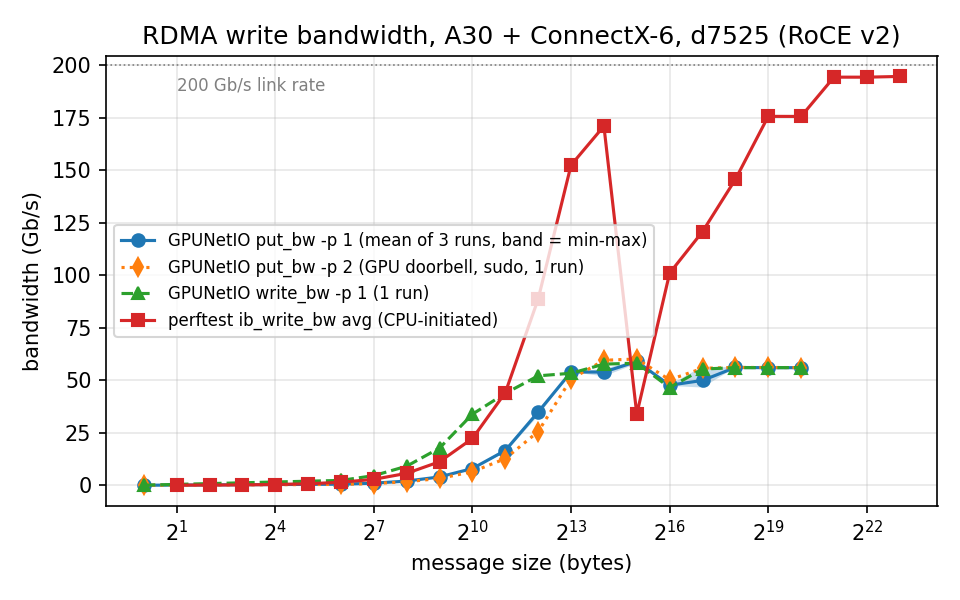

Source data for this figure (header and first rows):
bytes, put_bw_run1_gbps, put_bw_run2_gbps, put_bw_run3_gbps, put_bw_mean_gbps, put_bw_msgrate_mpps_run1, put_bw_p2_sudo_gbps, put_bw_p2_sudo_msgrate_mpps, write_bw_gbps, perftest_avg_gbps
1, 0.007855, 0.008024, 0.007425, 0.008, 0.9818, 0.006243, 0.7803, 0.03448, 
2, , , , , , , , , 0.04356
4, , , , , , , , , 0.08798
8, , , , , , , , , 0.18
16, , , , , , , , , 0.35
32, , , , , , , , , 0.71
64, 0.5032, 0.5159, 0.4741, 0.498, 0.9828, 0.4025, 0.7862, 2.312, 1.42
128, 1.008, 1.035, 0.9481, 0.997, 0.9843, 0.8088, 0.7899, 4.582, 2.83
256, 2.016, 2.051, 1.902, 1.989, 0.9843, 1.687, 0.8237, 9.082, 5.68
512, 4.028, 4.11, 3.798, 3.979, 0.9833, 3.233, 0.7893, 17.73, 11.2
1024, 8.047, 8.225, 7.61, 7.961, 0.9823, 6.453, 0.7877, 33.85, 22.27
2048, 16.43, 17.54, 15.63, 16.53, 1.003, 12.66, 0.7725, 43.75, 44.1
4096, 35.42, 36.13, 33.02, 34.86, 1.081, 25.56, 0.78, 52.1, 88.68
8192, 53.87, 53.96, 53.96, 53.93, 0.822, 50.55, 0.7713, 53.32, 152.4
16384, 55.42, 51.89, 54.39, 53.9, 0.4228, 59.5, 0.4539, 57.66, 171
32768, 59.5, 57.88, 59.44, 58.94, 0.227, 60.12, 0.2293, 58.16, 33.88
65536, 47.29, 47.78, 47.85, 47.64, 0.0902, 50.2, 0.09576, 46.52, 101
131072, 56.45, 46.74, 46.53, 49.91, 0.05383, 55.69, 0.05311, 55.32, 120.8
262144, 56.07, 56.08, 56.11, 56.08, 0.02673, 56.08, 0.02674, 56, 145.6
524288, 56.04, 56.02, 55.89, 55.98, 0.01336, 56.08, 0.01337, 56, 175.6
1048576, 56, 56, 55.97, 55.99, 0.006676, 56.01, 0.006677, 56.03, 175.6
2097152, , , , , , , , , 194.3
4194304, , , , , , , , , 194.3
8388608, , , , , , , , , 194.7
